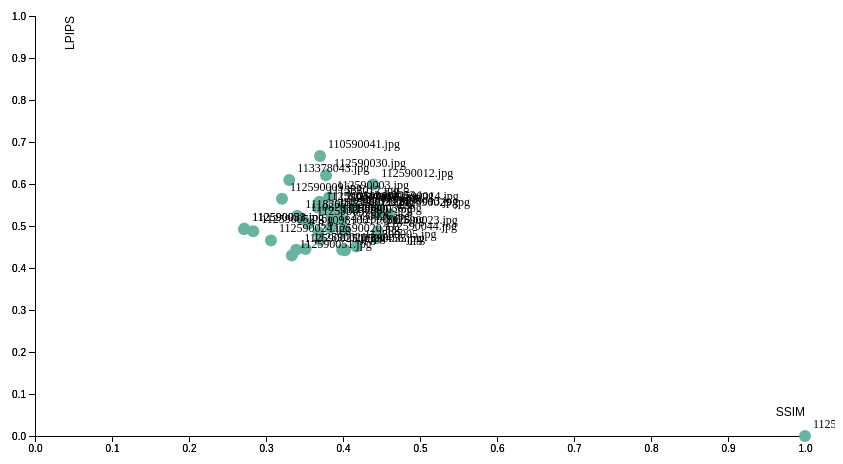
D3 v5 page, settled after 360 driven frames (6 s of simulated time); the page loaded 1 data file(s).


        // 设定SVG大小
        var margin = {top: 10, right: 30, bottom: 30, left: 60},
            width = 860 - margin.left - margin.right,
            height = 460 - margin.top - margin.bottom;

        // 添加SVG到body
        var svg = d3.select("body").append("svg")
            .attr("width", width + margin.left + margin.right)
            .attr("height", height + margin.top + margin.bottom)
            .append("g")
            .attr("transform", "translate(" + margin.left + "," + margin.top + ")");

        // 加载CSV数据
        d3.csv("results.csv").then(function(data) {

            // 设置X轴比例尺
            var x = d3.scaleLinear()
                .domain([0, 1]) // ssim
                .range([ 0, width ]);
            svg.append("g")
                .attr("transform", "translate(0," + height + ")")
                .call(d3.axisBottom(x));

            svg.append("g")
                .attr("transform", "translate(0," + height + ")")
                .call(d3.axisBottom(x))
            // 添加X軸標籤
            .append("text")
                .attr("class", "axis-label")
                .attr("x", width) // 將標籤放置在軸的末端
                .attr("y", -20) // 在X軸線下方一點的位置
                .style("text-anchor", "end") // 文本對齊方式
                .text("SSIM");

            // 设置Y轴比例尺
            var y = d3.scaleLinear()
                .domain([0, 1]) // lpips
                .range([ height, 0]);
            svg.append("g")
                .call(d3.axisLeft(y));

            // 添加Y軸以及標籤
            svg.append("g")
                .call(d3.axisLeft(y))
            // 添加Y軸標籤
            .append("text")
                .attr("class", "axis-label")
                .attr("transform", "rotate(-90)") // 旋轉標籤
                .attr("y", 30) // 在Y軸線左方一點的位置
                .attr("dy", ".71em") // 微調位置
                .style("text-anchor", "end") // 文本對齊方式
                .text("LPIPS");

            var filteredData = data.filter(function(d) {
                return d.SSIM >= 0 && d.SSIM <=1 && d.LPIPS >=0 && d.LPIPS <= 1;
            });

            // 创建散点
            svg.append('g')
                .selectAll("dot")
                .data(filteredData)
                .enter()
                .append("circle")
                  .attr("cx", function (d) { return x(d.SSIM); } )
                  .attr("cy", function (d) { return y(d.LPIPS); } )
                  .attr("r", 6)
                  .style("fill", "#69b3a2")
            svg.append('g')
                .selectAll("text")
                .data(filteredData)
                .enter()
                .append("text")
                  .attr("x", function (d) { return x(d.SSIM) + 8; }) // 右側偏移
                  .attr("y", function (d) { return y(d.LPIPS) - 8; }) // 上方偏移
                  .text(function(d) { return d.Student; }) // 顯示學號
                  .attr("font-size", "12px")
                  .attr("fill", "black")
                  .style("text-anchor", "start"); // 確保標籤從左側開始
                        // 创建工具提示
                        var tooltip = d3.select("body").append("div")
                            .attr("id", "tooltip")
                            .style("opacity", 0);


            svg.selectAll("circle")
                .on("mouseover", function(d) {
                    tooltip.transition()
                        .duration(200)
                        .style("opacity", .9);
                    tooltip.html("<img src='4E82/" + d.Student + "' alt='Handwriting' width='120' height='120'>")
                        .style("left", (d3.event.pageX) + "px")
                        .style("top", (d3.event.pageY - 28) + "px");
                })
                .on("mouseout", function(d) {
                    tooltip.transition()
                        .duration(500)
                        .style("opacity", 0);
                });
        });

    

### data: results.csv
Student, LPIPS, SSIM
112590018.jpg, 0.0, 1.0
112590051.jpg, 0.4295, 0.3335
112590035.jpg, 0.4425, 0.4027
110590456.jpg, 0.4435, 0.3989
112590025.jpg, 0.4437, 0.3392
112590021.jpg, 0.4455, 0.3514
112590005.jpg, 0.4512, 0.4176
112590024.jpg, 0.4655, 0.3065
112590020.jpg, 0.4666, 0.3703
112590044.jpg, 0.4711, 0.4443
109810011.jpg, 0.485, 0.3683
112590023.jpg, 0.4868, 0.4453
112590052.jpg, 0.4877, 0.2835
112590060.jpg, 0.4891, 0.4021
112590053.jpg, 0.4923, 0.2716
112590031.jpg, 0.4938, 0.2718
112590026.jpg, 0.4957, 0.3837
112590057.jpg, 0.5061, 0.3555
112590007.jpg, 0.511, 0.3866
112590036.jpg, 0.514, 0.3986
110820009.jpg, 0.5159, 0.3474
111820017.jpg, 0.5244, 0.3407
112590029.jpg, 0.5277, 0.4611
112590022.jpg, 0.5286, 0.3891
112590017.jpg, 0.5294, 0.3843
112590013.jpg, 0.5317, 0.4459
112590038.jpg, 0.5386, 0.3767
112590033.jpg, 0.5399, 0.3973
112590014.jpg, 0.5423, 0.4465
112590004.jpg, 0.5425, 0.3934
112590041.jpg, 0.544, 0.3674
112ab0053.jpg, 0.5449, 0.4152
111332012.jpg, 0.5576, 0.3695
112590009.jpg, 0.5648, 0.3208
112590003.jpg, 0.5679, 0.3819
112590012.jpg, 0.5986, 0.4393
113378043.jpg, 0.6093, 0.3302
112590030.jpg, 0.6211, 0.378
110590041.jpg, 0.6668, 0.3701